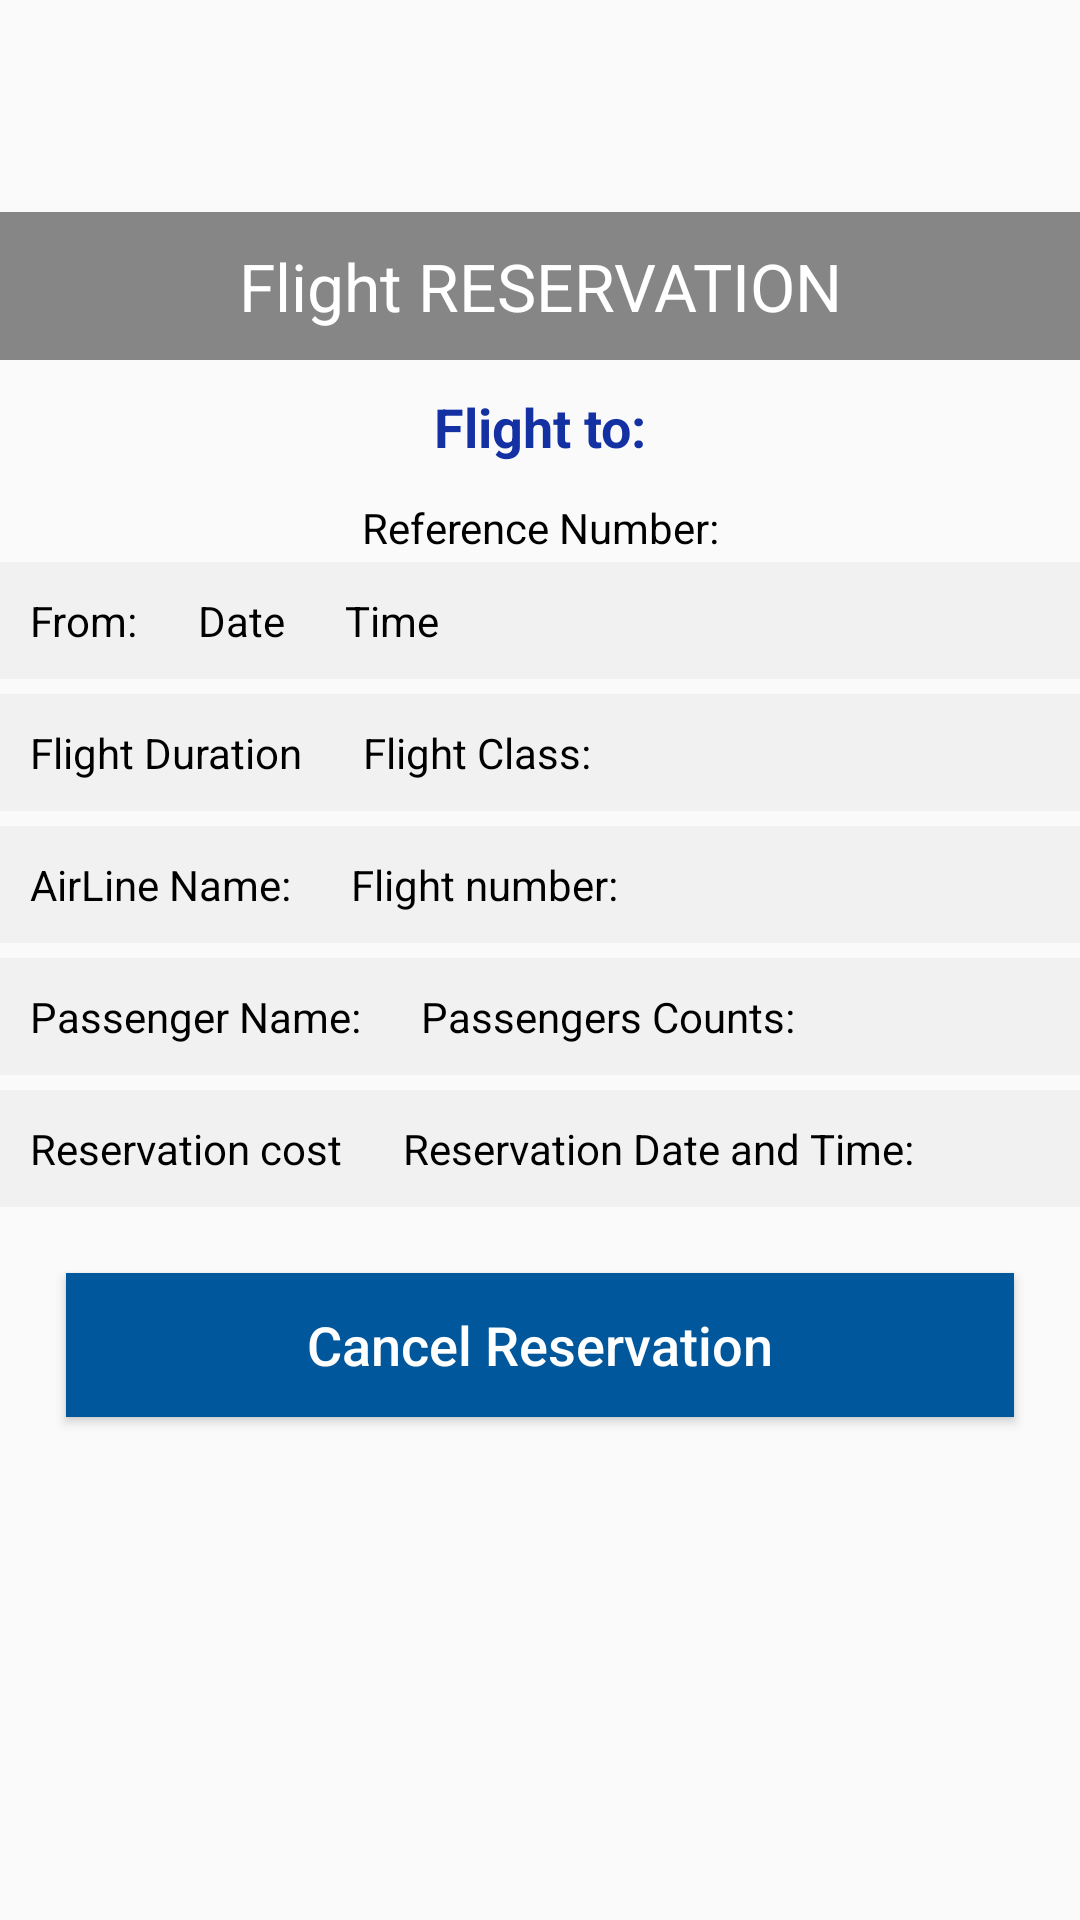

Write the Android layout XML for this screen, with the resource values it uses.
<!-- AndroidManifest.xml: application theme AppTheme -->
<!-- res/layout/reserve_flight_confermation.xml -->
<?xml version="1.0" encoding="utf-8"?>
<LinearLayout xmlns:android="http://schemas.android.com/apk/res/android"
    android:orientation="vertical" android:layout_width="match_parent"
    android:layout_height="match_parent">

    <FrameLayout
        android:layout_width="match_parent"
        android:layout_height="wrap_content"
        android:orientation="vertical">
        <LinearLayout
            android:layout_width="match_parent"
            android:layout_height="wrap_content"
            android:orientation="vertical">
            <ImageView
                android:layout_width="match_parent"
                android:layout_height="120dp"
                android:background="@drawable/flightpic2"
                android:contentDescription="@string/flights"/>
        </LinearLayout>
        <LinearLayout
            android:layout_width="match_parent"
            android:layout_height="match_parent"
            android:layout_gravity="bottom"
            android:gravity="bottom"
            android:orientation="vertical">
        <TextView
            android:layout_width="fill_parent"
            android:layout_height="wrap_content"
            android:textAppearance="?android:textAppearanceLarge"
            android:text="@string/flight_reservation"
            android:textColor="#fff"
            android:background="#7000"
            android:gravity="center"
            android:padding="10dp"
            android:id="@+id/tvTitle1"
            />
            </LinearLayout>
    </FrameLayout>

    <LinearLayout
        android:layout_width="match_parent"
        android:layout_height="wrap_content"
        android:orientation="vertical">
        <TextView
            android:layout_width="match_parent"
            android:layout_height="wrap_content"
            android:id="@+id/tvRFC_FlightTo"
            android:text="@string/flight_to"
            android:textColor="#1431a4"
            android:textStyle="bold"
            android:padding="10dp"
            android:gravity="center"
            android:textAppearance="?android:textAppearanceMedium"/>
        <TextView
            android:layout_width="match_parent"
            android:layout_height="wrap_content"
            android:id="@+id/tvRFC_ReferenceNumber"
            android:text="@string/reservation_number"
            android:textColor="#000000"
            android:padding="2dp"
            android:gravity="center"
            />

    </LinearLayout>
    <LinearLayout
        android:layout_width="match_parent"
        android:layout_height="wrap_content"
        android:orientation="horizontal"
        android:background="#f1f1f2">
        <TextView
            android:layout_width="wrap_content"
            android:layout_height="wrap_content"
            android:id="@+id/tvRFC_fromCity"
            android:text="@string/from"
            android:textColor="#000000"
            android:padding="10dp"
            />
        <TextView
            android:layout_width="wrap_content"
            android:layout_height="wrap_content"
            android:id="@+id/tvRFC_Date"
            android:text="@string/date"
            android:textColor="#000000"
            android:padding="10dp"
            />
        <TextView
            android:layout_width="wrap_content"
            android:layout_height="wrap_content"
            android:id="@+id/tvRFC_Time"
            android:text="@string/time"
            android:textColor="#000000"
            android:padding="10dp"
            />
    </LinearLayout>

    <LinearLayout
        android:layout_width="match_parent"
        android:layout_height="wrap_content"
        android:orientation="horizontal"
        android:background="#f1f1f2"
        android:layout_marginTop="5dp">

        <TextView
            android:layout_width="wrap_content"
            android:layout_height="wrap_content"
            android:id="@+id/tvRFC_Duration"
            android:text="@string/flight_duration"
            android:textColor="#000000"
            android:padding="10dp"
            />

        <TextView
            android:layout_width="wrap_content"
            android:layout_height="wrap_content"
            android:id="@+id/tvRFC_Class"
            android:text="@string/flight_class"
            android:textColor="#000000"
            android:padding="10dp" />

    </LinearLayout>
    <LinearLayout
        android:layout_width="match_parent"
        android:layout_height="wrap_content"
        android:orientation="horizontal"
        android:background="#f1f1f2"
        android:layout_marginTop="5dp">
        <TextView
            android:layout_width="wrap_content"
            android:layout_height="wrap_content"
            android:id="@+id/tvRFC_Airline"
            android:text="@string/AirLine_name"
            android:textColor="#000000"
            android:padding="10dp"
            />
        <TextView
            android:layout_width="wrap_content"
            android:layout_height="wrap_content"
            android:id="@+id/tvRFC_FlightNumber"
            android:text="@string/flight_number"
            android:textColor="#000000"
            android:padding="10dp" />

    </LinearLayout>

    <LinearLayout
        android:layout_width="match_parent"
        android:layout_height="wrap_content"
        android:orientation="horizontal"
        android:background="#f1f1f2"
        android:layout_marginTop="5dp">
        <TextView
            android:layout_width="wrap_content"
            android:layout_height="wrap_content"
            android:id="@+id/tvRFC_PassengerName"
            android:text="@string/passenger_name"
            android:textColor="#000000"
            android:padding="10dp"
            />
        <TextView
            android:layout_width="wrap_content"
            android:layout_height="wrap_content"
            android:id="@+id/tvRFC_passengersCount"
            android:text="@string/passengers_counts"
            android:textColor="#000000"
            android:padding="10dp"
            />
    </LinearLayout>

    <LinearLayout
        android:layout_width="match_parent"
        android:layout_height="wrap_content"
        android:orientation="horizontal"
        android:background="#f1f1f2"
        android:layout_marginTop="5dp">

        <TextView
            android:layout_width="wrap_content"
            android:layout_height="wrap_content"
            android:id="@+id/tvRFC_Reservation_cost"
            android:text="@string/reservation_cost"
            android:textColor="#000000"
            android:padding="10dp"
            />
        <TextView
            android:layout_width="wrap_content"
            android:layout_height="wrap_content"
            android:id="@+id/tvRFC_resDate"
            android:text="@string/reservation_date_and_time"
            android:textColor="#000000"
            android:padding="10dp"
            />

    </LinearLayout>

    <Button
        android:id="@+id/btnCancelFlight"
        android:layout_width="fill_parent"
        android:layout_height="wrap_content"
        android:layout_margin="22dp"
        android:background="#01579B"
        android:text="@string/cancel_reservation"
        android:textAllCaps="false"
        android:textColor="#fff"
        android:textSize="18sp" />

</LinearLayout>
<!-- resources referenced by this layout -->
<resources>
  <string name="AirLine_name">AirLine Name: </string>
  <string name="cancel_reservation">Cancel Reservation</string>
  <string name="date">Date</string>
  <string name="flight_class">Flight Class: </string>
  <string name="flight_duration">Flight Duration</string>
  <string name="flight_number">Flight number: </string>
  <string name="flight_reservation">Flight RESERVATION</string>
  <string name="flight_to">Flight to:</string>
  <string name="flights">Flights</string>
  <string name="from">From: </string>
  <string name="passenger_name">Passenger Name: </string>
  <string name="passengers_counts">Passengers Counts: </string>
  <string name="reservation_cost">Reservation cost </string>
  <string name="reservation_date_and_time">Reservation Date and Time: </string>
  <string name="reservation_number">Reference Number:</string>
  <string name="time">Time</string>
  <style name="AppTheme" parent="@style/Theme.AppCompat.Light.DarkActionBar">
          <item name="colorPrimaryDark">@color/theme_primary_dark</item>
          <item name="colorPrimary">@color/theme_primary</item>
          <item name="colorAccent">@color/theme_accent</item>
          <item name="colorControlNormal">@android:color/white</item>
          <item name="preferenceTheme">@style/PreferenceThemeOverlay</item>
  
      </style>
  <color name="theme_primary_dark">#3A405A</color>
  <color name="theme_primary">#064789</color>
  <color name="theme_accent">#F05E23</color>
</resources>
